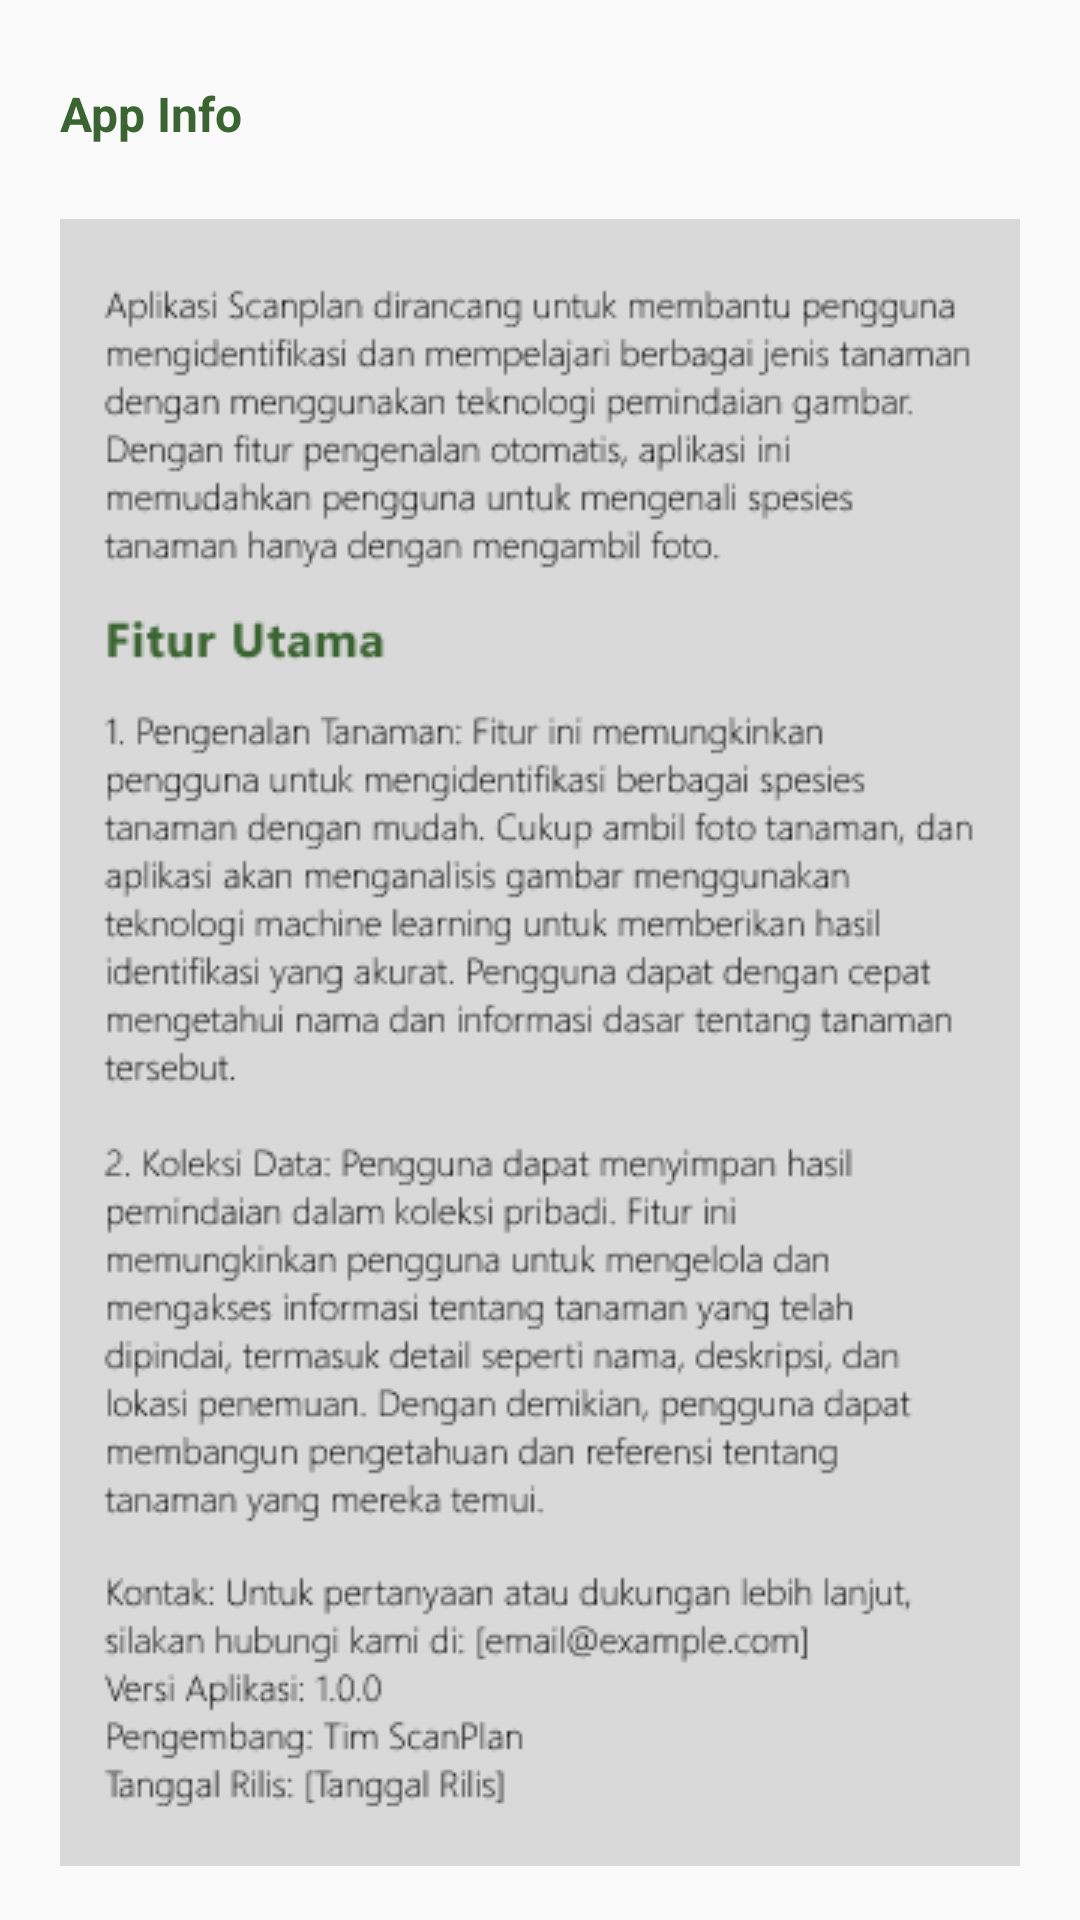

Android layout source for this screen:
<!-- AndroidManifest.xml: application theme Theme.SistemCerdasRekomendasiTanaman -->
<!-- res/layout/fragment_app_info.xml -->
<?xml version="1.0" encoding="utf-8"?>
<androidx.constraintlayout.widget.ConstraintLayout xmlns:android="http://schemas.android.com/apk/res/android"
    xmlns:app="http://schemas.android.com/apk/res-auto"
    xmlns:tools="http://schemas.android.com/tools"
    android:layout_width="match_parent"
    android:layout_height="match_parent"
    android:background="@drawable/onboardingseconds"
    tools:context=".ui.primary.other.AppInfoFragment">


    <TextView
        android:id="@+id/textView3"
        android:layout_width="wrap_content"
        android:layout_height="wrap_content"
        android:layout_marginStart="20dp"
        android:layout_marginTop="27dp"
        android:text="App Info"
        android:textSize="16sp"
        android:textColor="@color/green"
        android:textStyle="bold"
        app:layout_constraintStart_toStartOf="parent"
        app:layout_constraintTop_toTopOf="parent" />

    <ImageView
        android:id="@+id/imageView2"
        android:layout_width="wrap_content"
        android:layout_height="wrap_content"
        android:layout_marginTop="73dp"
        android:src="@drawable/app_info"
        app:layout_constraintEnd_toEndOf="parent"
        app:layout_constraintStart_toStartOf="parent"
        app:layout_constraintTop_toTopOf="parent" />

    <ImageView
        android:id="@+id/btn_close"
        android:layout_width="wrap_content"
        android:layout_height="wrap_content"
        android:layout_marginTop="23dp"
        android:layout_marginEnd="20dp"
        android:src="@drawable/mark_close"
        app:layout_constraintEnd_toEndOf="parent"
        app:layout_constraintTop_toTopOf="parent" />
</androidx.constraintlayout.widget.ConstraintLayout>
<!-- resources referenced by this layout -->
<resources>
  <color name="green">#3A6431</color>
  <!-- drawable app_info: png bitmap (drawable, 39130 bytes) -->
  <style name="Theme.SistemCerdasRekomendasiTanaman" parent="Base.Theme.SistemCerdasRekomendasiTanaman" />
  <style name="Base.Theme.SistemCerdasRekomendasiTanaman" parent="Theme.AppCompat.DayNight.NoActionBar">
          
          
      </style>
</resources>
